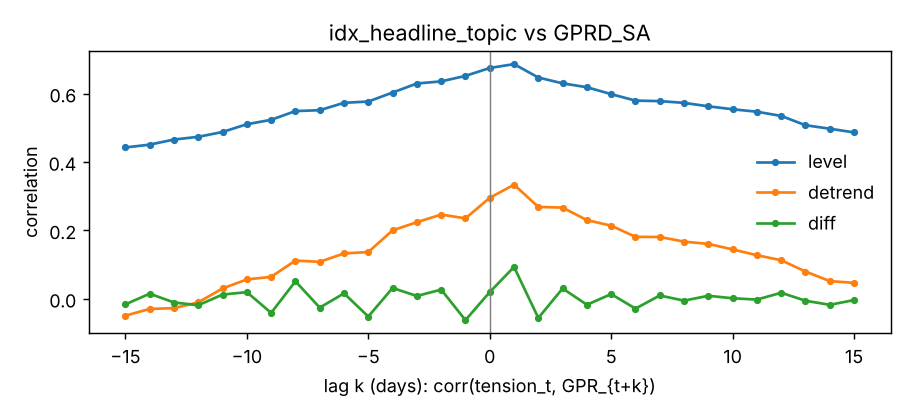

Source data for this figure (header and first rows):
lag, level, log, detrend, diff
-15, 0.4423, 0.4365, -0.04949, -0.01647
-14, 0.4506, 0.4459, -0.02987, 0.01471
-13, 0.4655, 0.4471, -0.02757, -0.01108
-12, 0.4734, 0.4554, -0.01061, -0.01897
-11, 0.4876, 0.4744, 0.03007, 0.01213
-10, 0.5102, 0.4872, 0.05635, 0.01919
-9, 0.5231, 0.4882, 0.06397, -0.04147
-8, 0.5487, 0.5127, 0.1115, 0.05093
-7, 0.5513, 0.5083, 0.1078, -0.02603
-6, 0.5728, 0.5189, 0.1324, 0.01561
-5, 0.5766, 0.5202, 0.1365, -0.05215
-4, 0.6029, 0.5508, 0.1999, 0.03136
-3, 0.6293, 0.5643, 0.2237, 0.007934
-2, 0.6355, 0.5731, 0.246, 0.0266
-1, 0.6516, 0.5672, 0.235, -0.06268
0, 0.6747, 0.5968, 0.295, 0.01937
1, 0.686, 0.6158, 0.3334, 0.09295
2, 0.6468, 0.583, 0.2684, -0.05635
3, 0.6297, 0.5814, 0.2664, 0.02994
4, 0.6184, 0.5628, 0.2299, -0.0177
5, 0.5982, 0.5546, 0.2136, 0.0135
6, 0.5792, 0.5386, 0.1809, -0.02897
7, 0.5778, 0.5391, 0.1805, 0.00942
8, 0.5727, 0.5337, 0.1669, -0.005664
9, 0.5626, 0.5315, 0.1602, 0.008581
10, 0.554, 0.5249, 0.1441, 0.001307
11, 0.5468, 0.5177, 0.1272, -0.002572
12, 0.5345, 0.5122, 0.1125, 0.01742
13, 0.5073, 0.4964, 0.07948, -0.005916
14, 0.4971, 0.484, 0.05149, -0.01786
15, 0.4863, 0.4816, 0.04638, -0.004017
